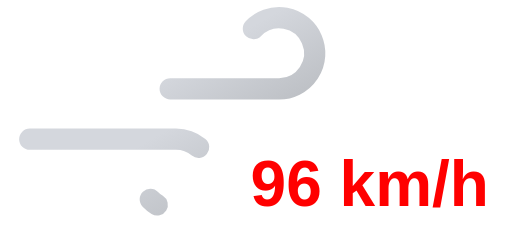
t = 0.00 s
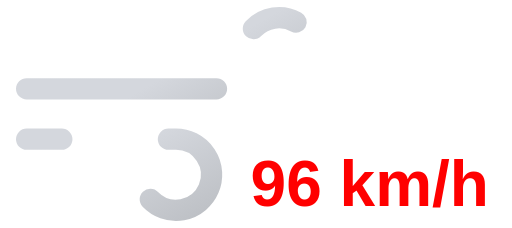
t = 0.45 s
t = 0.90 s: frame unchanged from t = 0.00 s, image omitted
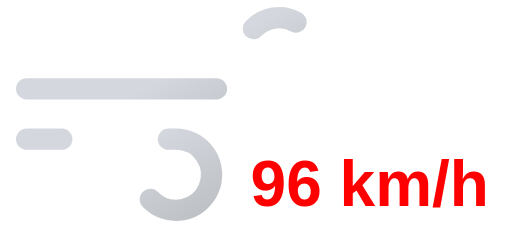
t = 1.35 s

The animated SVG that drew these frames (rendered in a browser with its animation timeline set to each time). Animation: 2 SMIL elements (animate=2); one cycle of 1.80 s, repeats indefinitely.

<svg xmlns="http://www.w3.org/2000/svg" xmlns:xlink="http://www.w3.org/1999/xlink" viewBox="8 16 72 32">
	<defs>
		<linearGradient id="a" x1="27.56" y1="17.64" x2="38.27" y2="36.19" gradientUnits="userSpaceOnUse">
			<stop offset="0" stop-color="#d4d7dd"/>
			<stop offset="0.45" stop-color="#d4d7dd"/>
			<stop offset="1" stop-color="#bec1c6"/>
		</linearGradient>
		<linearGradient id="b" x1="19.96" y1="29.03" x2="31.37" y2="48.8" xlink:href="#a"/>
	</defs>
	<path d="M43.64,20a5,5,0,1,1,3.61,8.46H11.75" fill="none" stroke-dasharray="35 22" stroke-linecap="round" stroke-miterlimit="10" stroke-width="3" stroke="url(#a)">
		<animate attributeName="stroke-dashoffset" values="-57; 57" dur="1.8s" repeatCount="indefinite"/>
	</path>
	<path d="M29.14,44a5,5,0,1,0,3.61-8.46h-21" fill="none" stroke-dasharray="24 15" stroke-linecap="round" stroke-miterlimit="10" stroke-width="3" stroke="url(#b)">
		<animate attributeName="stroke-dashoffset" values="-39; 39" dur="1.8s" begin="-.525s" repeatCount="indefinite"/>
	</path>
	<path fill="#374151"/>
	<text x="60" y="45" font-family="Arial, sans-serif" font-size="9" font-weight="bold" fill="#ff0000" text-anchor="middle">96 km/h</text>
</svg>
